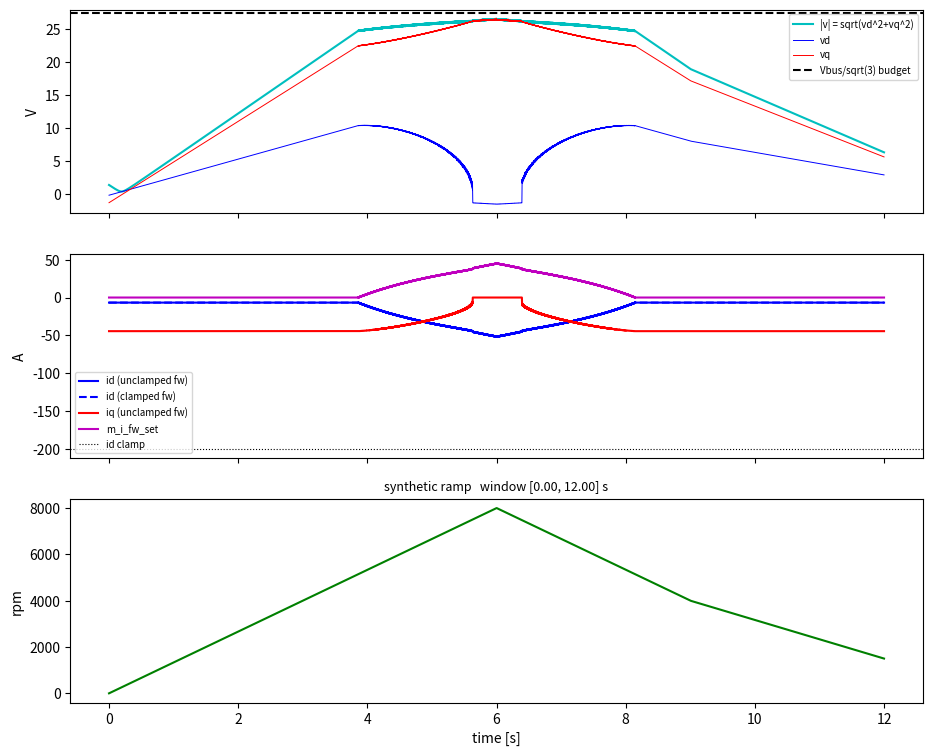

The script that saved this image: (Note: this script raises an exception after producing the figure.)
#!/usr/bin/env python3
"""
Offline replay of the VESC FOC current-setpoint generator + field weakening.

Goal: isolate YOUR firmware's setpoint logic from the motor, feed it the logged
torque command (iq) and rpm, and see whether the *setpoints* diverge toward the
-150 A you observe on the bench. If they DON'T (they shouldn't, given the clamps),
then the -150 A is measured current under current-loop voltage saturation, not a
setpoint-generation runaway -- which points the fix at axis decoupling / the
current loop, not at clamping m_i_fw_set.

Ports faithfully (branch dev/release_6_06):
  - mcpwm_foc.c:3539-3586  (MTPA + FW fold + current limits)
  - foc_math.c:702-742     (foc_run_fw, duty-driven, ramp-limited)
  - voltage/duty model from mcpwm_foc.c:3718-3730, 4594

Three tests in one:
  #1 setpoint replay (clamped vs unclamped m_i_fw_set, A/B)
  #2 voltage-budget crossing  ->  rpm where sqrt(vd^2+vq^2) hits Vbus/sqrt(3)
  #3 foc_run_fw unit assertion (m_i_fw_set <= foc_fw_current_max when clamped)

Usage:
  python3 fw_replay.py                       # synthetic rpm ramp (no data needed)
  python3 fw_replay.py log.csv               # replay a PlotJuggler CSV export
  python3 fw_replay.py log.csv --t0 35 --t1 45   # zoom analysis to a time window [s]
Columns expected in CSV (rename in COLMAP below to match your export):
  time, rpm, iq_cmd   (iq_cmd = "Torque Strat" channel, the commanded iq)
"""

import math
import numpy as np

try:
    import matplotlib.pyplot as plt
    HAVE_PLT = True
except ImportError:
    HAVE_PLT = False

# ----------------------------------------------------------------------------
# CONFIG -- FILL THESE FROM YOUR ACTUAL mcconf (VESC Tool -> motor cfg).
# Defaults below are the luna/bbshd reference values, NOT your motor. CHANGE THEM.
# ----------------------------------------------------------------------------
class Conf:
    # Motor electrical -- maxim150_37.xml (the real config)
    foc_motor_r            = 0.03          # Rs [ohm]
    foc_motor_l            = 9e-05         # L (average) [H]  -> Ld=L-diff/2, Lq=L+diff/2
    foc_motor_ld_lq_diff   = 4e-05         # Lq - Ld [H] (saliency)
    foc_motor_flux_linkage = 0.0115        # lambda [Wb]
    si_motor_poles         = 8             # pole COUNT (pairs = poles/2 = 4)

    # Current limits
    lo_current_max         = 200.0         # l_current_max
    lo_current_min         = -200.0
    lo_in_current_max      = 200.0         # l_in_current_max
    lo_in_current_min      = -200.0

    # Field weakening
    foc_fw_current_max     = 70.0          # A
    foc_fw_duty_start      = 0.9
    foc_fw_ramp_time       = 0.2           # s
    foc_fw_q_current_factor= 0.0
    cc_min_current         = 0.0

    # Modulation / bus
    l_max_duty             = 0.95
    foc_overmod_factor     = 1.0
    v_bus                  = 50.0          # 14S nominal ~50V -- SET TO THE LOGGED Vbus

    # MTPA: 0=OFF, 1=MTPA_MODE_IQ (commanded), 2=MTPA_MODE_IQ_MEASURED
    foc_mtpa_mode          = 1

    # NOTE: rpm input to electrical() is MECHANICAL motor rpm. erpm = rpm * poles/2.

    dt                     = 1.0/1000.0    # foc_run_fw runs from the 1 kHz timer

C = Conf()

MTPA_MODE_OFF = 0
MTPA_MODE_IQ_MEASURED = 2

# ----------------------------------------------------------------------------
# small utils ported 1:1 from util/utils_math.h
# ----------------------------------------------------------------------------
def utils_map(x, in_min, in_max, out_min, out_max):           # NON-clamping
    return (x - in_min) * (out_max - out_min) / (in_max - in_min) + out_min

def utils_step_towards(val, goal, step):
    if val < goal:
        return min(val + step, goal)
    elif val > goal:
        return max(val - step, goal)
    return val

def truncate_abs(x, lim):
    return max(-lim, min(lim, x))

def truncate(x, lo, hi):
    return max(lo, min(hi, x))

def sign(x):
    return 0.0 if x == 0 else (1.0 if x > 0 else -1.0)

# ----------------------------------------------------------------------------
# Quasi-steady-state electrical model (closes the duty feedback loop).
# Ignores di/dt -> this is the STEADY part. The transient Ld*(di/dt) accelerant
# is deliberately NOT modelled here; if the SS setpoints already diverge, di/dt
# is not required to explain it. If they don't, di/dt / control loss is implicated.
# ----------------------------------------------------------------------------
def electrical(id_, iq_, rpm):
    pole_pairs = C.si_motor_poles / 2.0
    we = rpm / 60.0 * 2.0 * math.pi * pole_pairs          # elec rad/s
    Ld = C.foc_motor_l - C.foc_motor_ld_lq_diff / 2.0
    Lq = C.foc_motor_l + C.foc_motor_ld_lq_diff / 2.0
    vd = C.foc_motor_r * id_ - we * Lq * iq_
    vq = C.foc_motor_r * iq_ + we * (C.foc_motor_flux_linkage + Ld * id_)
    v_mod = math.hypot(vd, vq)
    # duty = sqrt(3)*v_mod/(Vbus*overmod);  duty_abs clamped to 1.0 (mcpwm_foc.c:3293)
    duty = math.sqrt(3.0) * v_mod / (C.v_bus * C.foc_overmod_factor)
    return vd, vq, v_mod, min(abs(duty), 1.0)

def v_budget():
    # max linear-SVM voltage magnitude (mcpwm_foc.c:4594)
    return (1.0 / math.sqrt(3.0)) * C.l_max_duty * C.v_bus * C.foc_overmod_factor

# ----------------------------------------------------------------------------
# foc_run_fw  (foc_math.c:702-742).  clamp=True applies the proposed one-line fix.
# ----------------------------------------------------------------------------
def foc_run_fw(state, duty_abs, clamp, dt):
    if C.foc_fw_current_max < max(C.cc_min_current, 0.001):
        return
    fw_current_now = 0.0
    if C.foc_fw_duty_start < 0.99 and duty_abs > C.foc_fw_duty_start * C.l_max_duty:
        fw_current_now = utils_map(duty_abs,
                                   C.foc_fw_duty_start * C.l_max_duty,
                                   C.l_max_duty,
                                   0.0, C.foc_fw_current_max)
        if clamp:                                    # <-- proposed fix
            fw_current_now = min(fw_current_now, C.foc_fw_current_max)
    if C.foc_fw_ramp_time < dt:
        state['i_fw'] = fw_current_now
    else:
        state['i_fw'] = utils_step_towards(state['i_fw'], fw_current_now,
                                           (dt / C.foc_fw_ramp_time) * C.foc_fw_current_max)

# ----------------------------------------------------------------------------
# setpoint block (mcpwm_foc.c:3539-3586). Returns id_target, iq_target.
# iq_filter/mod_q come from the model (feedback) -- approximated by last step.
# ----------------------------------------------------------------------------
def setpoint_block(iq_cmd, state, mod_q, iq_filter):
    id_set = 0.0
    iq_set = iq_cmd
    ld_lq_diff = C.foc_motor_ld_lq_diff

    if C.foc_mtpa_mode != MTPA_MODE_OFF and ld_lq_diff != 0.0:
        lam = C.foc_motor_flux_linkage
        iq_ref = iq_set
        if C.foc_mtpa_mode == MTPA_MODE_IQ_MEASURED:
            iq_ref = iq_set if abs(iq_set) < abs(iq_filter) else iq_filter  # utils_min_abs
        id_set = (lam - math.sqrt(lam*lam + 8.0*(ld_lq_diff*iq_ref)**2)) / (4.0*ld_lq_diff) - state['i_fw']
        i_diff = iq_set*iq_set - id_set*id_set
        if i_diff < 0.0:
            i_diff = 0.0
        iq_set = sign(iq_set) * math.sqrt(i_diff)
    else:
        id_set -= state['i_fw']
        iq_set -= sign(mod_q) * state['i_fw'] * C.foc_fw_q_current_factor

    # input-current limit (skipped if lo_in_current huge)
    if mod_q > 0.001:
        iq_set = truncate(iq_set, C.lo_in_current_min/mod_q, C.lo_in_current_max/mod_q)
    elif mod_q < -0.001:
        iq_set = truncate(iq_set, C.lo_in_current_max/mod_q, C.lo_in_current_min/mod_q)

    if mod_q > 0.0:
        iq_set = truncate(iq_set, C.lo_current_min, C.lo_current_max)
    else:
        iq_set = truncate(iq_set, -C.lo_current_max, -C.lo_current_min)

    current_max_abs = abs(max(C.lo_current_max, C.lo_current_min, key=abs))
    id_set = truncate_abs(id_set, current_max_abs)                      # line 3580
    iq_set = truncate_abs(iq_set, math.sqrt(max(0.0, current_max_abs**2 - id_set**2)))
    return id_set, iq_set

# ----------------------------------------------------------------------------
# driver
# ----------------------------------------------------------------------------
# Physical sanity bounds for input channels. Samples outside these are treated as
# telemetry/decode glitches (e.g. a uint read as int -> ~1e9 rpm) and interpolated over,
# which keeps the time base / dt intact (m_i_fw_set is a stateful ramp, so dropping or
# zeroing samples would distort the FW dynamics).
RPM_SANE_MAX = 30000.0          # mechanical motor rpm; anything above is garbage
IQ_SANE_MAX  = 400.0            # A; above l_abs_current_max -> garbage
IQ_CMD_SCALE = 0.001            # Torque Strat packed as scaled int over CAN (35000 -> 35.0 A)

GAP_MAX_S = 0.05      # interpolate telemetry gaps up to this long; leave longer ones as breaks

def _sanitize(t, y, lim, name, gap_max_s=None):
    """Replace |y|>lim (and NaN/inf) by interpolation. If gap_max_s is set, only fill
    bad runs shorter than that and leave longer runs as NaN -- so a real telemetry
    dropout shows as a line break instead of a fake straight line that looks misaligned."""
    bad = ~(np.abs(y) <= lim)           # also catches NaN/inf
    n = int(bad.sum())
    if not n:
        return y
    good = ~bad
    if good.sum() < 2:
        raise ValueError(f"{name}: too few valid samples to interpolate ({good.sum()})")
    y = y.copy()
    filled = np.interp(t, t[good], y[good])
    if gap_max_s is None:
        y[bad] = filled[bad]
        print(f"sanitized {name}: {n}/{len(y)} glitch samples interpolated (|{name}| > {lim:g})")
    else:
        edges = np.diff(np.r_[0, bad.view(np.int8), 0])  # run starts (+1) / ends (-1)
        starts, ends = np.where(edges == 1)[0], np.where(edges == -1)[0]
        kept = 0
        for s, e in zip(starts, ends):                   # [s, e) is a bad run
            if t[e - 1] - t[s] <= gap_max_s:
                y[s:e] = filled[s:e]
            else:
                y[s:e] = np.nan                          # honest break
                kept += e - s
        print(f"sanitized {name}: {n}/{len(y)} bad samples; filled {n - kept}, "
              f"left {kept} as gap breaks (gap > {gap_max_s*1e3:.0f} ms)")
    return y

def load_csv(path):
    COLMAP = {'time':    'Time',
              'rpm':     'Hybrid Control System Left RPM Sx',
              'iq_cmd':  'Hybrid Control System Left Torque Strat',
              'id_meas': 'Hybrid Control System Left Id Sx',   # measured id, CAN status 7
              'iq_meas': 'Hybrid Control System Left Iq Sx'}   # measured iq, CAN status 7
    import csv
    def fnum(v, blank):                      # parse cell, blank -> blank fill
        return float(v) if v not in ('', None) else blank
    cols = {k: [] for k in COLMAP}
    with open(path) as f:
        r = csv.DictReader(f)
        # measured id/iq are optional -- only overlay them if both columns exist
        have_meas = (COLMAP['id_meas'] in r.fieldnames and COLMAP['iq_meas'] in r.fieldnames)
        for row in r:
            cols['time'].append(fnum(row[COLMAP['time']], 0.0))
            cols['rpm'].append(fnum(row[COLMAP['rpm']], 0.0))
            cols['iq_cmd'].append(fnum(row[COLMAP['iq_cmd']], 0.0))
            if have_meas:                    # blank -> NaN so _sanitize interpolates it
                cols['id_meas'].append(fnum(row[COLMAP['id_meas']], np.nan))
                cols['iq_meas'].append(fnum(row[COLMAP['iq_meas']], np.nan))
    t   = np.array(cols['time'])
    rpm = _sanitize(t, np.array(cols['rpm']),    RPM_SANE_MAX, 'rpm')
    # Torque Strat is packed as a scaled int over CAN (e.g. 35000 == 35.0 A) -> rescale
    # BEFORE sanitizing, otherwise the raw values trip IQ_SANE_MAX and get interpolated away.
    iqc = _sanitize(t, np.array(cols['iq_cmd']) * IQ_CMD_SCALE, IQ_SANE_MAX, 'iq_cmd')
    meas = None
    if have_meas:   # gap-aware: real status-7 dropouts stay as breaks, not interpolation
        meas = {'id': _sanitize(t, np.array(cols['id_meas']), IQ_SANE_MAX, 'id_meas', GAP_MAX_S),
                'iq': _sanitize(t, np.array(cols['iq_meas']), IQ_SANE_MAX, 'iq_meas', GAP_MAX_S)}
    return t, rpm, iqc, meas

def synth():
    # mimics the PlotJuggler trace: rpm ramps 0->8000 then falls; iq_cmd ~ -45 A
    t = np.arange(0, 12, C.dt)
    rpm = np.interp(t, [0, 6, 9, 12], [0, 8000, 4000, 1500])
    iqc = np.full_like(t, -45.0)
    return t, rpm, iqc, None       # no measured channels in synthetic mode

def run(t, rpm, iqc, clamp):
    state = {'i_fw': 0.0}
    out = {k: np.zeros_like(t) for k in
           ('id', 'iq', 'ifw', 'vmod', 'duty', 'vd', 'vq')}
    # real per-sample dt from the time column (FW ramp must integrate in real time,
    # not a fixed 1 kHz tick -- otherwise the reconstructed setpoint lags the log).
    dts = np.diff(t, prepend=t[0] - (t[1] - t[0] if len(t) > 1 else C.dt))
    dts = np.clip(dts, 1e-6, None)
    mod_q, iq_filter, duty_abs = 0.0, 0.0, 0.0
    for i in range(len(t)):
        foc_run_fw(state, duty_abs, clamp, dts[i])
        id_set, iq_set = setpoint_block(iqc[i], state, mod_q, iq_filter)
        vd, vq, vmod, duty_abs = electrical(id_set, iq_set, rpm[i])
        # feedback approximations for next iter
        mod_q = vq * (1.5 / C.v_bus)
        iq_filter = iq_set
        out['id'][i], out['iq'][i], out['ifw'][i] = id_set, iq_set, state['i_fw']
        out['vmod'][i], out['duty'][i] = vmod, duty_abs
        out['vd'][i], out['vq'][i] = vd, vq
    return out

def main():
    import argparse
    p = argparse.ArgumentParser(description="VESC FOC setpoint + FW offline replay")
    p.add_argument('csv', nargs='?', help="PlotJuggler CSV export (omit for synthetic ramp)")
    p.add_argument('--t0', type=float, default=None, help="window start time [s]")
    p.add_argument('--t1', type=float, default=None, help="window end time [s]")
    p.add_argument('--t-shift', type=float, default=0.0, dest='t_shift',
                   help="add a constant offset [s] to the time axis (to match a live "
                        "PlotJuggler view whose clock origin differs from the CSV export)")
    args = p.parse_args()

    if args.csv:
        t, rpm, iqc, meas = load_csv(args.csv); src = args.csv
    else:
        t, rpm, iqc, meas = synth(); src = "synthetic ramp"

    if args.t_shift:
        t = t + args.t_shift

    # time-base sanity: the FW ramp integrates in real time, so a slow/irregular
    # telemetry rate (vs the firmware's 1 kHz) directly affects reconstruction.
    d = np.diff(t)
    if len(d):
        nonmono = int((d <= 0).sum())
        print(f"time: {t[0]:.3f}..{t[-1]:.3f} s  median dt={np.median(d)*1e3:.2f} ms  "
              f"(firmware tick=1.00 ms)  non-monotonic steps={nonmono}")
        if nonmono:
            print("  WARNING: time column is not strictly increasing -- "
                  "samples may be misordered/duplicated, which misaligns the overlay.")

    # Run the FULL trace (FW state is a stateful ramp -- never crop before running),
    # then restrict the view/stats to the requested window.
    a = run(t, rpm, iqc, clamp=False)   # firmware as-is
    b = run(t, rpm, iqc, clamp=True)    # with m_i_fw_set clamp fix
    vbud = v_budget()

    t0 = args.t0 if args.t0 is not None else t[0]
    t1 = args.t1 if args.t1 is not None else t[-1]
    w = (t >= t0) & (t <= t1)
    if not w.any():
        print(f"window [{t0}, {t1}] s contains no samples (data spans "
              f"{t[0]:.3f}..{t[-1]:.3f} s)"); return

    print(f"source: {src}   samples: {int(w.sum())}/{len(t)} in window "
          f"[{t0:.3f}, {t1:.3f}] s   Vbus={C.v_bus} V")
    print(f"voltage budget  Vbus/sqrt(3)*max_duty*overmod = {vbud:.2f} V")
    # #2 crossing rpm (first crossing inside the window)
    cross = np.where(w & (a['vmod'] >= vbud))[0]
    if len(cross):
        print(f"#2 budget crossed first at t={t[cross[0]]:.3f}s  rpm={rpm[cross[0]]:.0f}  "
              f"(this is the FW-onset / saturation rpm)")
    else:
        print("#2 budget never crossed in this window")
    # #1 divergence (windowed)
    print(f"#1 unclamped: id min={a['id'][w].min():.1f} A  iq min={a['iq'][w].min():.1f} A  "
          f"m_i_fw_set max={a['ifw'][w].max():.1f} A")
    print(f"#1 clamped:   id min={b['id'][w].min():.1f} A  iq min={b['iq'][w].min():.1f} A  "
          f"m_i_fw_set max={b['ifw'][w].max():.1f} A")
    # #3 assertion (windowed)
    viol = a['ifw'][w].max() - C.foc_fw_current_max
    print(f"#3 foc_run_fw assertion: max m_i_fw_set exceeds foc_fw_current_max by "
          f"{viol:+.1f} A {'(FAIL: utils_map extrapolation)' if viol > 1e-3 else '(ok)'}")
    cmax = abs(max(C.lo_current_max, C.lo_current_min, key=abs))
    print(f"NOTE: id setpoint is hard-clamped to current_max_abs={cmax:.0f} A (mcpwm_foc.c:3580). "
          f"If the bench shows |i| >> the offline id above, the runaway is MEASURED current "
          f"(current-loop voltage saturation), not setpoint generation.")
    # measured id/iq from CAN status 7 -- the decisive overlay
    if meas is not None:
        imeas_abs = np.hypot(meas['id'][w], meas['iq'][w])
        ngap = int(np.isnan(meas['id'][w]).sum())
        print(f"#0 MEASURED (status7): id min={np.nanmin(meas['id'][w]):.1f} A  "
              f"iq min={np.nanmin(meas['iq'][w]):.1f} A  |i| max={np.nanmax(imeas_abs):.1f} A"
              f"  ({ngap} samples in telemetry gaps)")
        gap = abs(np.nanmin(meas['id'][w])) - abs(a['id'][w].min())
        print(f"   measured |id| exceeds reconstructed setpoint |id| by {gap:+.1f} A "
              f"{'<-- control loss: measured >> setpoint' if gap > 10 else '(tracks setpoint)'}")

    if HAVE_PLT:
        # plot only the windowed slice so the y-axes autoscale to the section
        fig, ax = plt.subplots(3, 1, figsize=(11, 9), sharex=True)
        ax[2].plot(t[w], rpm[w], 'g'); ax[2].set_ylabel('rpm')
        ax[1].plot(t[w], a['id'][w], 'b', label='id (unclamped fw)')
        ax[1].plot(t[w], b['id'][w], 'b--', label='id (clamped fw)')
        ax[1].plot(t[w], a['iq'][w], 'r', label='iq (unclamped fw)')
        ax[1].plot(t[w], a['ifw'][w], 'm', label='m_i_fw_set')
        if meas is not None:        # measured id/iq from CAN status 7
            ax[1].plot(t[w], meas['id'][w], color='tab:cyan',   lw=1.3, label='id MEASURED (status7)')
            ax[1].plot(t[w], meas['iq'][w], color='tab:orange', lw=1.3, label='iq MEASURED (status7)')
        ax[1].axhline(-cmax, color='k', ls=':', lw=0.8, label='id clamp')
        ax[1].set_ylabel('A'); ax[1].legend(fontsize=7)
        ax[0].plot(t[w], a['vmod'][w], 'c', label='|v| = sqrt(vd^2+vq^2)')
        ax[0].plot(t[w], a['vd'][w], 'b', lw=0.7, label='vd')
        ax[0].plot(t[w], a['vq'][w], 'r', lw=0.7, label='vq')
        ax[0].axhline(vbud, color='k', ls='--', label='Vbus/sqrt(3) budget')
        ax[0].set_ylabel('V'); ax[2].set_xlabel('time [s]'); ax[0].legend(fontsize=7)
        ax[2].set_title(f"{src}   window [{t0:.2f}, {t1:.2f}] s", fontsize=9)
        import os
        out = os.path.join(os.path.dirname(os.path.abspath(__file__)), 'fw_replay.png')
        plt.tight_layout(); plt.savefig(out, dpi=110)
        print(f"plot -> {out}")

if __name__ == '__main__':
    main()
